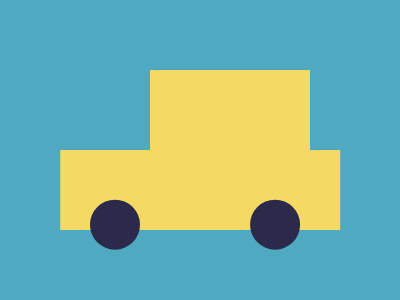

Recreate this image using only HTML and CSS.

<!DOCTYPE html>
<html>

<head>
    <meta charset='utf-8'>
    <meta http-equiv='X-UA-Compatible' content='IE=edge'>
    <title>CSS Battle Daily Target Solution - January 17, 2025</title>
    <meta name='viewport' content='width=device-width, initial-scale=1'>
    <style>
        * {
            margin: 0;
            padding: 0;
        }

        body {
            min-height: 100vh;
            background: radial-gradient(#4FA9C0, #F4DA64, #2B2A4A);
            display: grid;
            place-items: center;
        }

        .wrapper {
            height: 300px;
            width: 400px;
            background: #F4DA64;
            position: relative;
            overflow: hidden;

            * {
                position: absolute;
            }
        }

        p {
            margin: 150px 90px 70px 150px;
            box-shadow: 32q 0, -95q 0, 0 -80px, 0 0 0 2in#4FA9C0;
            color: #F4DA64;
            height: 80px;
            width: 160px;
        }

        a {
            margin: 10px 50px;
            border-radius: 1in;
            color: #2B2A4A;
            box-shadow: 53q 42q, -110px 42q;
            width: 50px;
            height: 50px;
        }
    </style>
</head>

<body>
    <div class="wrapper">
        <p>
            <a>
            </a>
        </p>
    </div>
</body>

</html>
